The GitHub repository Tahkare/Projet-AIC contains a labelled image folder "raw_data" with 6 categories: chaetognatha, copepoda, euphausiids, fish larvae, limacina, medusae. Examples follow, each with its label.

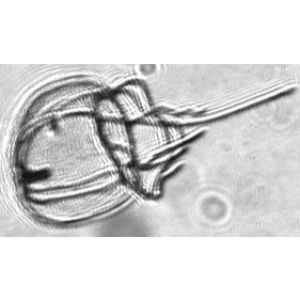
Label: medusae

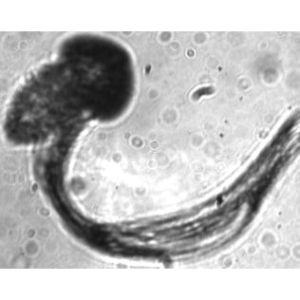
Label: fish larvae

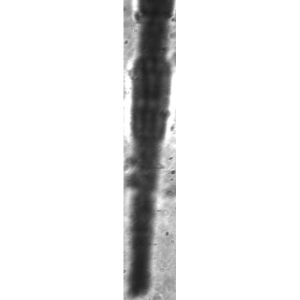
Label: euphausiids

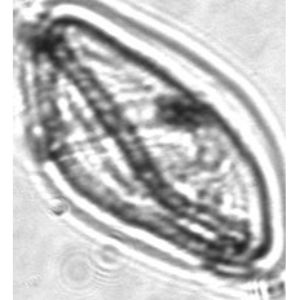
Label: medusae

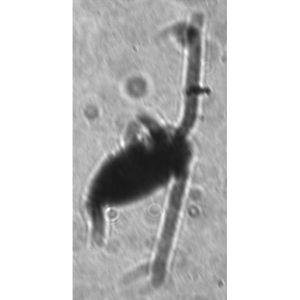
Label: copepoda

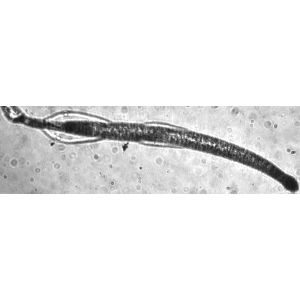
Label: chaetognatha
